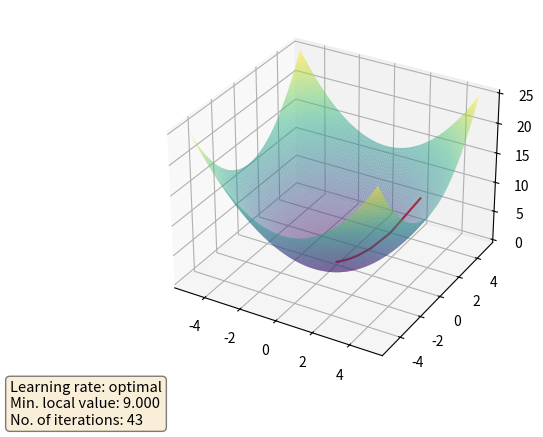

The script that saved this image:
import matplotlib.pyplot as plt
import numpy as np


def first_function(x, y):
    return (x ** 2 + y ** 2) / 2


def gradient_function_1(x):
    return x


def gradient_function_2(y):
    return y


def optimal_learning_rate(x, y, b):
    if b ** 3 * y ** 2 + x ** 2:
        return (b ** 2 * y ** 2 + x ** 2) / (b ** 3 * y ** 2 + x ** 2)
    else:
        return 0.00000001


def gradient_descent_method(x, y, b, max_iter, tol):
    iterations = 0
    steps = [(x, y)]
    # learning_rate = 0.6

    for _ in range(max_iter):
        iterations += 1
        learning_rate = optimal_learning_rate(x, y, b)
        diff_of_x = learning_rate * gradient_function_1(x)
        diff_of_y = learning_rate * gradient_function_2(y)
        if np.abs(diff_of_x) < tol or np.abs(diff_of_y) < tol:
            break

        x = x - diff_of_x
        y = y - diff_of_y
        steps.append((x, y))

    return steps, first_function(x, y), iterations


def main():
    b = 1
    x = np.linspace(-5, 5, 100)
    y = np.linspace(-5, 5, 100)
    X, Y = np.meshgrid(x, y)
    Z = first_function(X, Y)

    ax = plt.axes(projection='3d')

    path, desired_result, nr_of_occurences = gradient_descent_method(3, 3 * b, 3, 1000, 0.00000001)
    steps_of_x = [p[0] for p in path]
    steps_of_y = [p[1] for p in path]
    steps_of_z = [first_function(x, y) for x, y in path]

    ax.plot_surface(X, Y, Z, rstride=1, cstride=1, alpha=0.5, cmap='viridis', edgecolor='none')
    ax.plot3D(steps_of_x, steps_of_y, steps_of_z, 'red', label='Gradient Descent Path')

    text = (f"Learning rate: optimal\n"
            f"Min. local value: {first_function(3, 3):.3f}\n"
            f"No. of iterations: {nr_of_occurences}")

    props = dict(boxstyle='round', facecolor='wheat', alpha=0.5)

    fig = plt.gcf()
    fig.text(0.01, 0.01, text, fontsize=10.5, verticalalignment='bottom',
             horizontalalignment='left', bbox=props)

    plt.show()


main()